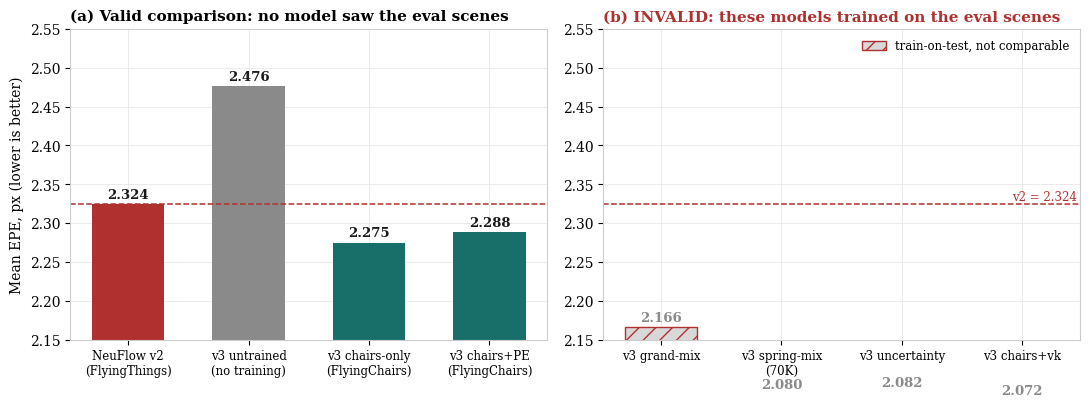
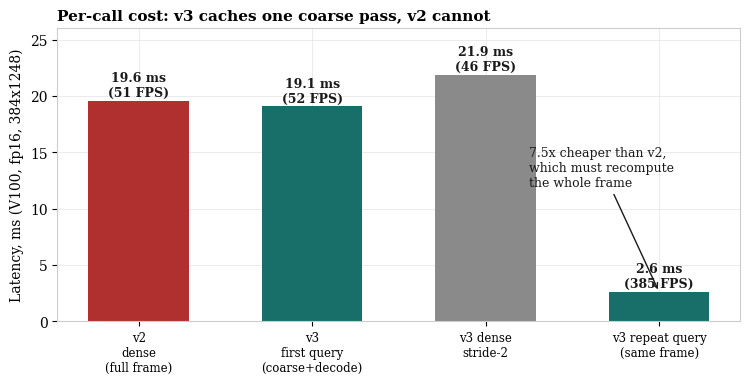
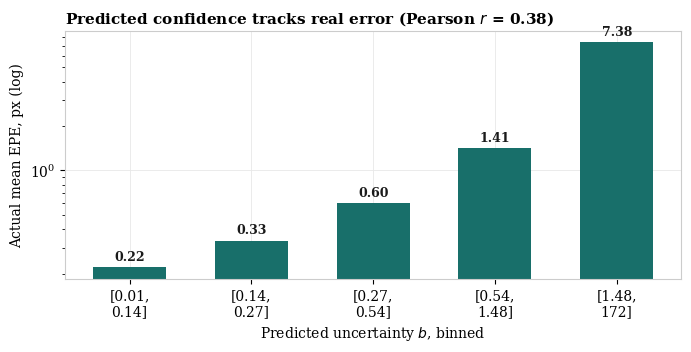

These charts were generated, in order, by the following Python code:
"""Figures for docs/report/NeuFlow_v3_report.tex.

Only numbers recorded in docs/V3DEV_LOG.md are used. Results affected by the
2026-07-26 train/val leak are drawn hatched and labelled as invalid, never
silently mixed with the clean holdout results.
"""

import os
import matplotlib
matplotlib.use('Agg')
import matplotlib.pyplot as plt
from matplotlib.patches import Patch

OUT = 'results/report'
os.makedirs(OUT, exist_ok=True)

INK, ACCENT, BAD, MUTED = '#1a1a1a', '#186f6a', '#b03030', '#8a8a8a'
plt.rcParams.update({
    'font.family': 'serif', 'font.size': 10,
    'axes.edgecolor': '#cccccc', 'axes.grid': True,
    'grid.color': '#e8e8e8', 'grid.linewidth': 0.6, 'axes.axisbelow': True,
})

V2 = 2.324

# ---------------------------------------------------------------- Fig 1
# Accuracy: clean holdout vs leak-affected, drawn distinctly.
clean = [('NeuFlow v2\n(FlyingThings)', 2.324),
         ('v3 untrained\n(no training)', 2.476),
         ('v3 chairs-only\n(FlyingChairs)', 2.275),
         ('v3 chairs+PE\n(FlyingChairs)', 2.288)]
leaked = [('v3 grand-mix', 2.166), ('v3 spring-mix\n(70K)', 2.080),
          ('v3 uncertainty', 2.082), ('v3 chairs+vk', 2.072)]

fig, (a1, a2) = plt.subplots(1, 2, figsize=(11, 4.2), dpi=160,
                             gridspec_kw={'width_ratios': [1, 1]})

names = [n for n, _ in clean]
vals = [v for _, v in clean]
cols = [BAD, MUTED, ACCENT, ACCENT]
b = a1.bar(names, vals, color=cols, width=0.6)
for bar, v in zip(b, vals):
    a1.text(bar.get_x() + bar.get_width() / 2, v + 0.008, f'{v:.3f}',
            ha='center', fontsize=9.5, fontweight='bold', color=INK)
a1.axhline(V2, color=BAD, ls='--', lw=1.1)
a1.set_ylim(2.15, 2.55)
a1.set_ylabel('Mean EPE, px (lower is better)')
a1.set_title('(a) Valid comparison: no model saw the eval scenes',
             loc='left', fontsize=11, fontweight='bold')
a1.tick_params(axis='x', labelsize=8.5)

names2 = [n for n, _ in leaked]
vals2 = [v for _, v in leaked]
b2 = a2.bar(names2, vals2, color='#d8d8d8', width=0.6,
            hatch='//', edgecolor=BAD, linewidth=1.0)
for bar, v in zip(b2, vals2):
    a2.text(bar.get_x() + bar.get_width() / 2, v + 0.008, f'{v:.3f}',
            ha='center', fontsize=9.5, fontweight='bold', color=MUTED)
a2.axhline(V2, color=BAD, ls='--', lw=1.1)
a2.text(3.45, V2 + 0.006, 'v2 = 2.324', color=BAD, fontsize=8.5, ha='right')
a2.set_ylim(2.15, 2.55)
a2.set_title('(b) INVALID: these models trained on the eval scenes',
             loc='left', fontsize=11, fontweight='bold', color=BAD)
a2.tick_params(axis='x', labelsize=8.5)
a2.legend(handles=[Patch(facecolor='#d8d8d8', hatch='//', edgecolor=BAD,
                         label='train-on-test, not comparable')],
          loc='upper right', fontsize=8.5, frameon=False)

plt.tight_layout()
plt.savefig(f'{OUT}/accuracy.pdf', bbox_inches='tight')
plt.close()
print(f'{OUT}/accuracy.pdf')

# ---------------------------------------------------------------- Fig 2
# Speed: unaffected by the leak (timing is timing).
fig, ax = plt.subplots(figsize=(7.6, 3.9), dpi=160)
labels = ['v2\ndense\n(full frame)', 'v3\nfirst query\n(coarse+decode)',
          'v3 dense\nstride-2', 'v3 repeat query\n(same frame)']
ms = [19.6, 19.1, 21.9, 2.6]
cols = [BAD, ACCENT, MUTED, ACCENT]
bars = ax.bar(labels, ms, color=cols, width=0.58)
for bar, v in zip(bars, ms):
    ax.text(bar.get_x() + bar.get_width() / 2, v + 0.4,
            f'{v:.1f} ms\n({1000/v:.0f} FPS)', ha='center',
            fontsize=9, fontweight='bold', color=INK)
ax.annotate('7.5x cheaper than v2,\nwhich must recompute\nthe whole frame',
            xy=(3, 2.6), xytext=(2.25, 12),
            fontsize=9, color=INK,
            arrowprops=dict(arrowstyle='->', color=INK, lw=1))
ax.set_ylabel('Latency, ms (V100, fp16, 384x1248)')
ax.set_ylim(0, 26)
ax.set_title('Per-call cost: v3 caches one coarse pass, v2 cannot',
             loc='left', fontsize=11, fontweight='bold')
ax.tick_params(axis='x', labelsize=8.5)
plt.tight_layout()
plt.savefig(f'{OUT}/speed.pdf', bbox_inches='tight')
plt.close()
print(f'{OUT}/speed.pdf')

# ---------------------------------------------------------------- Fig 3
# Uncertainty calibration: monotonic bins.
fig, ax = plt.subplots(figsize=(7.0, 3.6), dpi=160)
bins = ['[0.01,\n0.14]', '[0.14,\n0.27]', '[0.27,\n0.54]', '[0.54,\n1.48]', '[1.48,\n172]']
err = [0.221, 0.334, 0.600, 1.410, 7.377]
bars = ax.bar(bins, err, color=ACCENT, width=0.6)
for bar, v in zip(bars, err):
    ax.text(bar.get_x() + bar.get_width() / 2, v * 1.12, f'{v:.2f}',
            ha='center', fontsize=9, fontweight='bold', color=INK)
ax.set_yscale('log')
ax.set_ylabel('Actual mean EPE, px (log)')
ax.set_xlabel('Predicted uncertainty $b$, binned')
ax.set_title('Predicted confidence tracks real error (Pearson $r$ = 0.38)',
             loc='left', fontsize=11, fontweight='bold')
plt.tight_layout()
plt.savefig(f'{OUT}/calibration.pdf', bbox_inches='tight')
plt.close()
print(f'{OUT}/calibration.pdf')

print('\nreport figures done')
